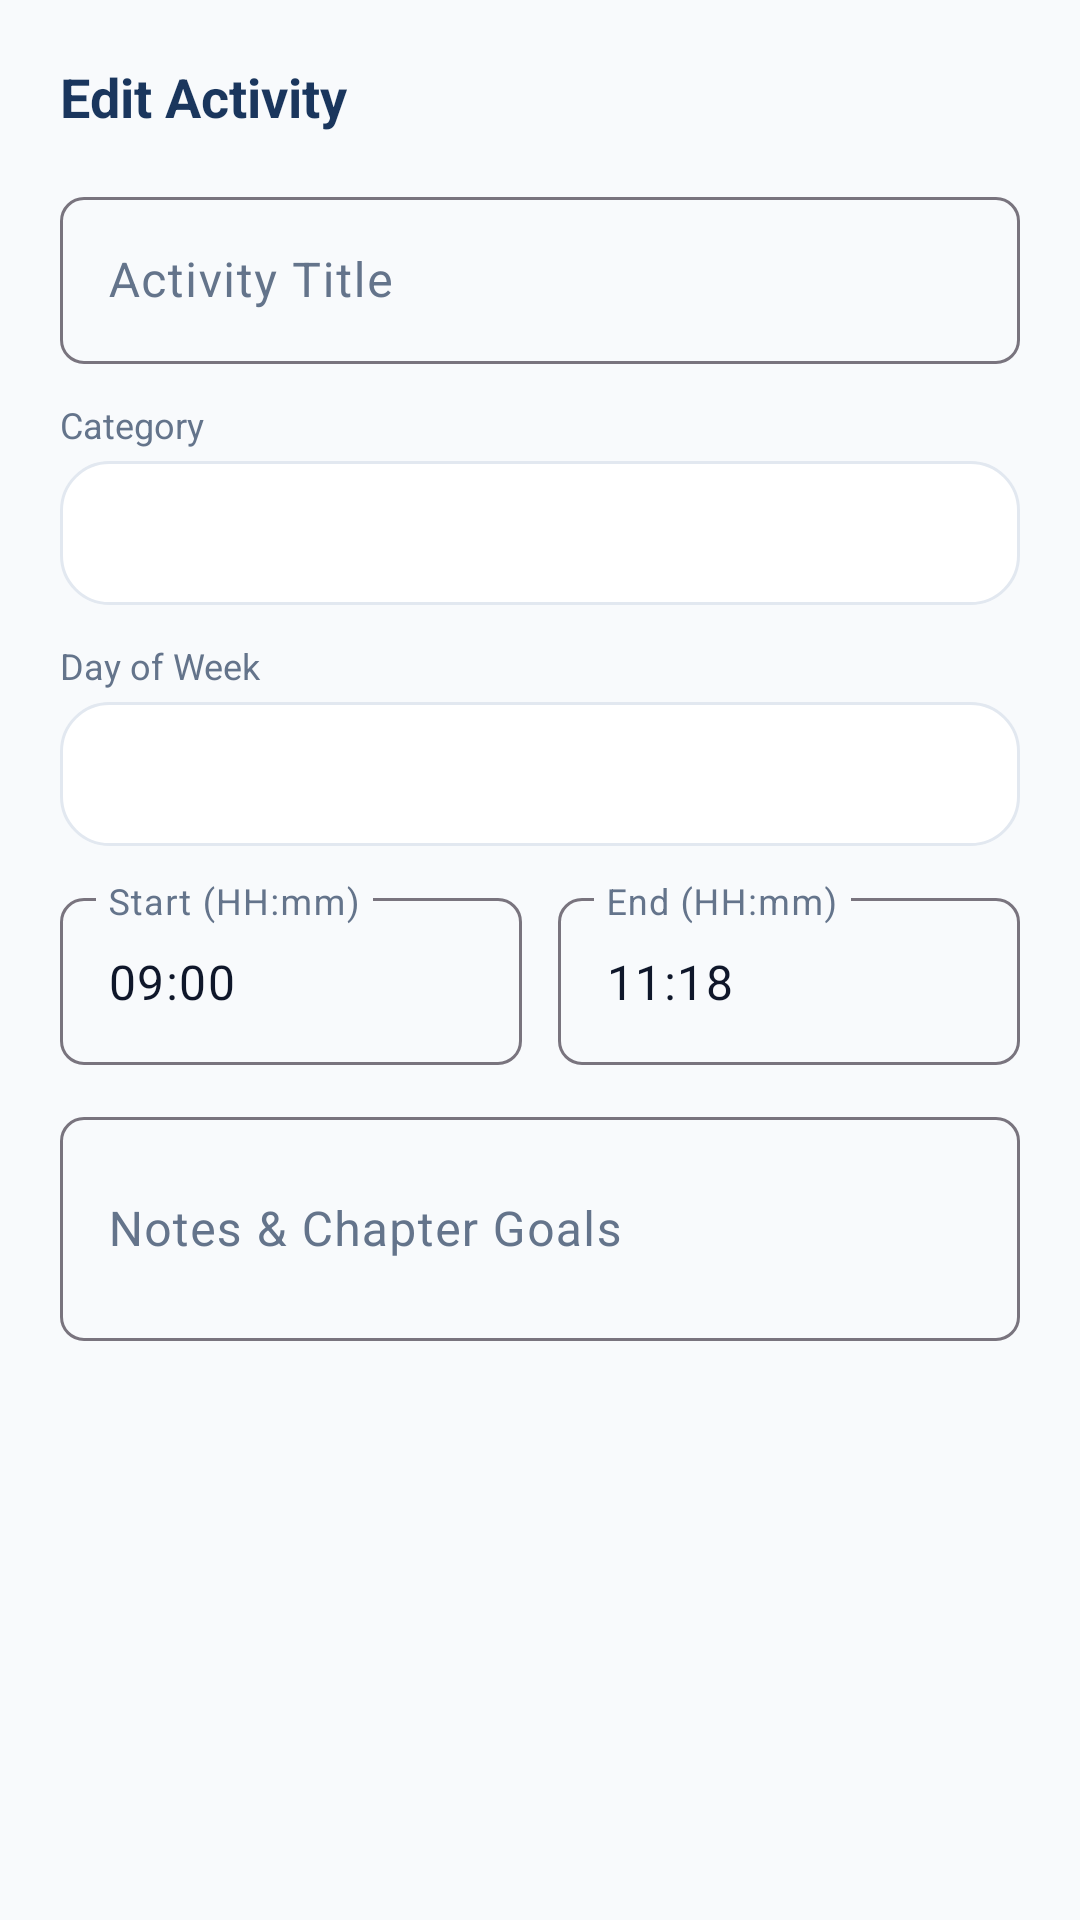

Produce the Android XML layout that renders to this screen, including the resource entries it uses.
<!-- AndroidManifest.xml: application theme Theme.StudyOS -->
<!-- res/layout/dialog_edit_schedule.xml -->
<?xml version="1.0" encoding="utf-8"?>
<androidx.core.widget.NestedScrollView xmlns:android="http://schemas.android.com/apk/res/android"
    xmlns:app="http://schemas.android.com/apk/res-auto"
    android:layout_width="match_parent"
    android:layout_height="wrap_content">

    <LinearLayout
        android:layout_width="match_parent"
        android:layout_height="wrap_content"
        android:orientation="vertical"
        android:padding="20dp">

        <TextView
            android:id="@+id/tvDialogTitle"
            android:layout_width="wrap_content"
            android:layout_height="wrap_content"
            android:text="Edit Activity"
            android:textColor="@color/primary"
            android:textSize="18sp"
            android:textStyle="bold"
            android:layout_marginBottom="16dp" />

        
        <com.google.android.material.textfield.TextInputLayout
            android:layout_width="match_parent"
            android:layout_height="wrap_content"
            android:layout_marginBottom="12dp"
            android:hint="Activity Title"
            app:boxCornerRadiusBottomEnd="8dp"
            app:boxCornerRadiusBottomStart="8dp"
            app:boxCornerRadiusTopEnd="8dp"
            app:boxCornerRadiusTopStart="8dp">

            <com.google.android.material.textfield.TextInputEditText
                android:id="@+id/etTitle"
                android:layout_width="match_parent"
                android:layout_height="wrap_content"
                android:inputType="textCapWords" />
        </com.google.android.material.textfield.TextInputLayout>

        
        <TextView
            android:layout_width="wrap_content"
            android:layout_height="wrap_content"
            android:text="Category"
            android:textColor="@color/text_secondary_light"
            android:textSize="12sp"
            android:layout_marginBottom="4dp" />

        <Spinner
            android:id="@+id/spinnerCategory"
            android:layout_width="match_parent"
            android:layout_height="48dp"
            android:background="@drawable/rounded_card_bg"
            android:paddingStart="12dp"
            android:paddingEnd="12dp"
            android:layout_marginBottom="12dp" />

        
        <TextView
            android:layout_width="wrap_content"
            android:layout_height="wrap_content"
            android:text="Day of Week"
            android:textColor="@color/text_secondary_light"
            android:textSize="12sp"
            android:layout_marginBottom="4dp" />

        <Spinner
            android:id="@+id/spinnerDay"
            android:layout_width="match_parent"
            android:layout_height="48dp"
            android:background="@drawable/rounded_card_bg"
            android:paddingStart="12dp"
            android:paddingEnd="12dp"
            android:layout_marginBottom="12dp" />

        
        <LinearLayout
            android:layout_width="match_parent"
            android:layout_height="wrap_content"
            android:orientation="horizontal"
            android:layout_marginBottom="12dp">

            <com.google.android.material.textfield.TextInputLayout
                android:layout_width="0dp"
                android:layout_height="wrap_content"
                android:layout_weight="1"
                android:layout_marginEnd="6dp"
                android:hint="Start (HH:mm)"
                app:boxCornerRadiusBottomEnd="8dp"
                app:boxCornerRadiusBottomStart="8dp"
                app:boxCornerRadiusTopEnd="8dp"
                app:boxCornerRadiusTopStart="8dp">

                <com.google.android.material.textfield.TextInputEditText
                    android:id="@+id/etStartTime"
                    android:layout_width="match_parent"
                    android:layout_height="wrap_content"
                    android:inputType="time"
                    android:text="09:00" />
            </com.google.android.material.textfield.TextInputLayout>

            <com.google.android.material.textfield.TextInputLayout
                android:layout_width="0dp"
                android:layout_height="wrap_content"
                android:layout_weight="1"
                android:layout_marginStart="6dp"
                android:hint="End (HH:mm)"
                app:boxCornerRadiusBottomEnd="8dp"
                app:boxCornerRadiusBottomStart="8dp"
                app:boxCornerRadiusTopEnd="8dp"
                app:boxCornerRadiusTopStart="8dp">

                <com.google.android.material.textfield.TextInputEditText
                    android:id="@+id/etEndTime"
                    android:layout_width="match_parent"
                    android:layout_height="wrap_content"
                    android:inputType="time"
                    android:text="11:18" />
            </com.google.android.material.textfield.TextInputLayout>
        </LinearLayout>

        
        <com.google.android.material.textfield.TextInputLayout
            android:layout_width="match_parent"
            android:layout_height="wrap_content"
            android:layout_marginBottom="16dp"
            android:hint="Notes &amp; Chapter Goals"
            app:boxCornerRadiusBottomEnd="8dp"
            app:boxCornerRadiusBottomStart="8dp"
            app:boxCornerRadiusTopEnd="8dp"
            app:boxCornerRadiusTopStart="8dp">

            <com.google.android.material.textfield.TextInputEditText
                android:id="@+id/etNotes"
                android:layout_width="match_parent"
                android:layout_height="wrap_content"
                android:inputType="textMultiLine"
                android:lines="2" />
        </com.google.android.material.textfield.TextInputLayout>

    </LinearLayout>
</androidx.core.widget.NestedScrollView>
<!-- resources referenced by this layout -->
<resources>
  <color name="primary">#1A365D</color>
  <color name="text_secondary_light">#64748B</color>
  <!-- drawable rounded_card_bg (drawable) -->
  <?xml version="1.0" encoding="utf-8"?>
  <shape xmlns:android="http://schemas.android.com/apk/res/android"
      android:shape="rectangle">
      <corners android:radius="16dp" />
      <solid android:color="@color/surface_card_light" />
      <stroke android:width="1dp" android:color="@color/divider_light" />
  </shape>
  <style name="Theme.StudyOS" parent="Theme.Material3.DayNight.NoActionBar">
          <item name="colorPrimary">@color/primary</item>
          <item name="colorOnPrimary">@color/on_primary</item>
          <item name="colorSecondary">@color/secondary</item>
          <item name="colorOnSecondary">@color/on_secondary</item>
  
          
          <item name="colorSurface">@color/surface_light</item>
          <item name="colorOnSurface">@color/text_primary_light</item>
          <item name="colorSurfaceVariant">@color/surface_variant_light</item>
          <item name="colorOnSurfaceVariant">@color/text_secondary_light</item>
          <item name="colorSecondaryContainer">#E0F2FE</item>
          <item name="colorOnSecondaryContainer">@color/primary</item>
          <item name="colorPrimaryContainer">#E0E7FF</item>
          <item name="colorOnPrimaryContainer">@color/primary</item>
  
          <item name="android:statusBarColor">@color/primary</item>
          <item name="android:windowLightStatusBar" tools:targetApi="m">false</item>
          <item name="android:colorBackground">@color/background_light</item>
      </style>
  <color name="surface_card_light">#FFFFFF</color>
  <color name="divider_light">#E2E8F0</color>
  <color name="on_primary">#FFFFFF</color>
  <color name="secondary">#0284C7</color>
  <color name="on_secondary">#FFFFFF</color>
  <color name="surface_light">#FFFFFF</color>
  <color name="text_primary_light">#0F172A</color>
  <color name="surface_variant_light">#F1F5F9</color>
  <color name="background_light">#F8FAFC</color>
</resources>
